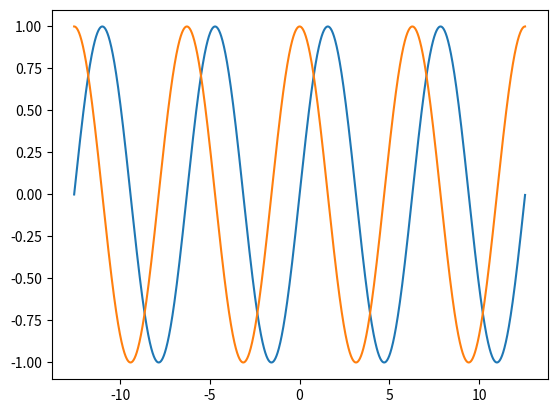

The script that saved this image:
import matplotlib.pyplot as plt
import numpy as np

x = np.arange(-4 * np.pi, 4 * np.pi, 0.01)

y = np.sin(x)
z = np.cos(x)

plt.plot(x, y, x, z)

plt.show()
